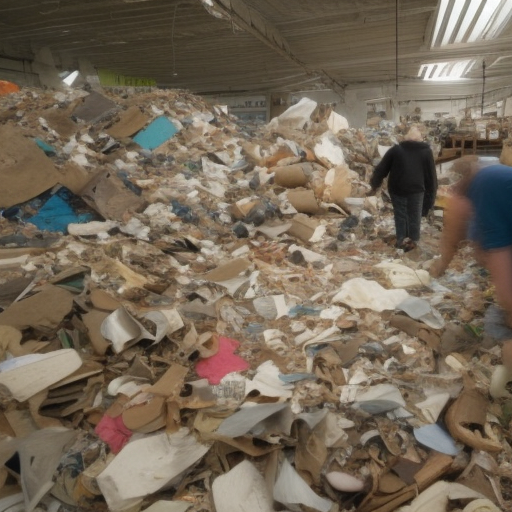
Generation parameters embedded in this image by AUTOMATIC1111 Stable Diffusion web UI or a fork of it (Forge, ...) (PNG 'parameters' text chunk):
people ethics of reuse
Steps: 50, Sampler: Euler a, CFG scale: 7, Seed: 3410648835, Size: 512x512, Model hash: a2a802b2